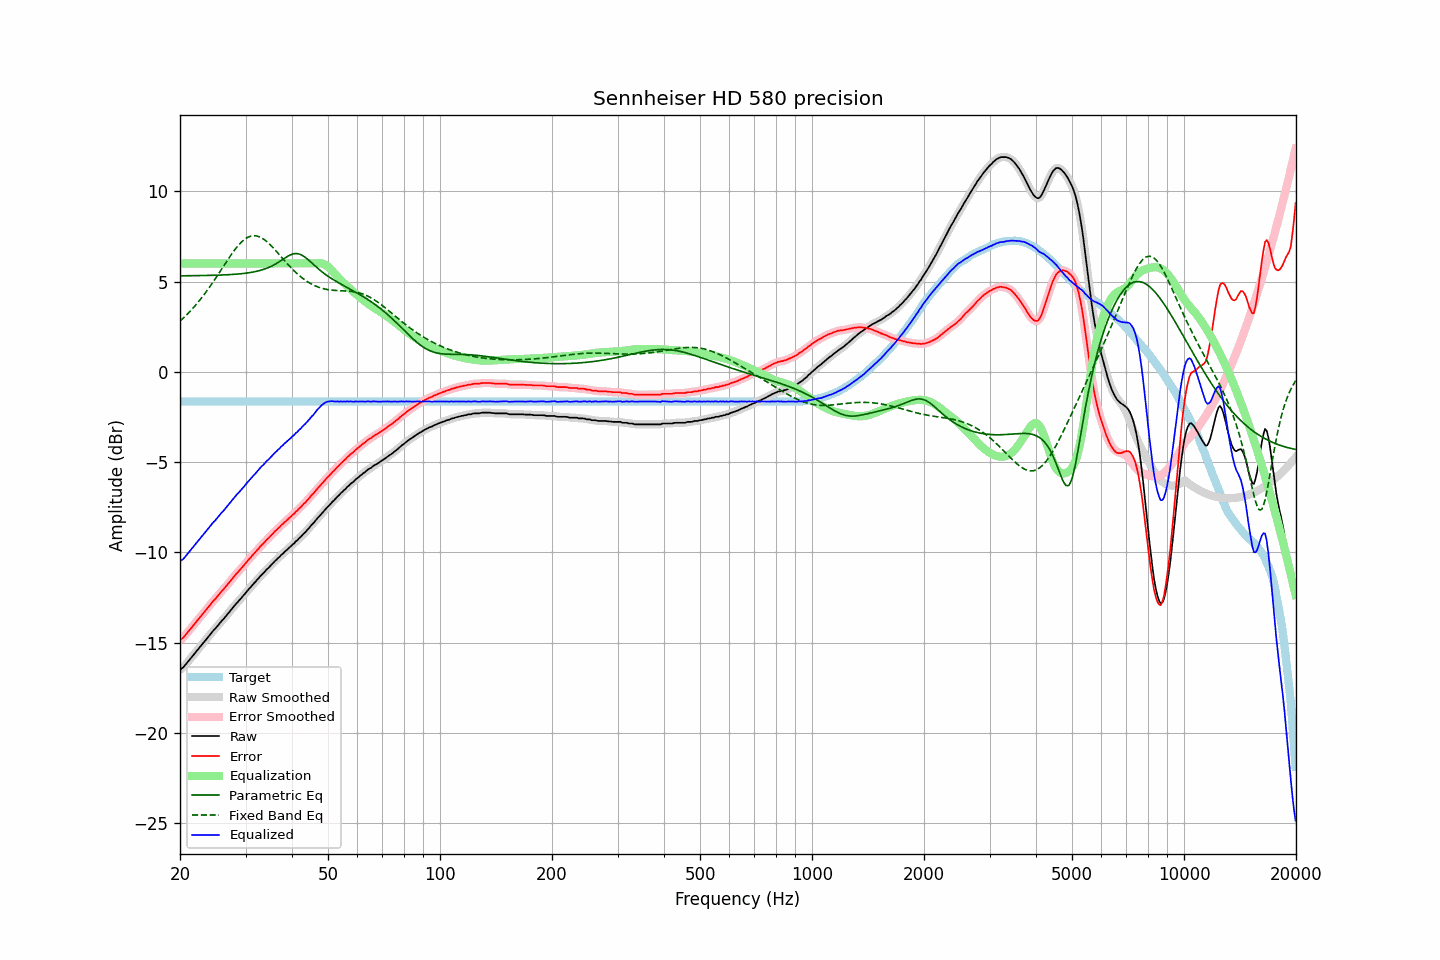

The data file committed next to this chart (first rows):
frequency, raw, error, smoothed, error_smoothed, equalization, parametric_eq, fixed_band_eq, equalized_raw, equalized_smoothed, target
20.00, -16.50, -14.86, -16.51, -14.86, 6.00, 5.32, 2.81, -10.50, -10.51, -1.64
20.20, -16.43, -14.79, -16.43, -14.79, 6.00, 5.32, 2.89, -10.43, -10.43, -1.64
20.40, -16.37, -14.73, -16.35, -14.71, 6.00, 5.32, 2.97, -10.37, -10.35, -1.64
20.61, -16.26, -14.62, -16.26, -14.62, 6.00, 5.32, 3.06, -10.26, -10.26, -1.64
20.81, -16.15, -14.51, -16.16, -14.51, 6.00, 5.32, 3.14, -10.15, -10.16, -1.64
21.02, -16.04, -14.40, -16.04, -14.40, 6.00, 5.32, 3.23, -10.04, -10.04, -1.64
21.23, -15.94, -14.30, -15.94, -14.29, 6.00, 5.32, 3.32, -9.94, -9.94, -1.64
21.44, -15.83, -14.18, -15.83, -14.19, 6.00, 5.32, 3.42, -9.83, -9.83, -1.64
21.66, -15.72, -14.08, -15.72, -14.08, 6.00, 5.32, 3.52, -9.72, -9.72, -1.64
21.87, -15.61, -13.96, -15.61, -13.97, 6.00, 5.32, 3.62, -9.61, -9.61, -1.64
22.09, -15.50, -13.85, -15.50, -13.86, 6.00, 5.33, 3.72, -9.50, -9.50, -1.64
22.31, -15.39, -13.74, -15.39, -13.74, 6.00, 5.33, 3.83, -9.39, -9.39, -1.64
22.54, -15.28, -13.64, -15.28, -13.64, 6.00, 5.33, 3.93, -9.28, -9.28, -1.64
22.76, -15.17, -13.53, -15.17, -13.53, 6.00, 5.33, 4.05, -9.17, -9.17, -1.64
22.99, -15.07, -13.43, -15.07, -13.42, 6.00, 5.33, 4.16, -9.07, -9.07, -1.64
23.22, -14.96, -13.32, -14.96, -13.32, 6.00, 5.33, 4.28, -8.96, -8.96, -1.64
23.45, -14.85, -13.21, -14.85, -13.21, 6.00, 5.33, 4.40, -8.85, -8.85, -1.64
23.69, -14.74, -13.10, -14.74, -13.10, 6.00, 5.34, 4.52, -8.74, -8.74, -1.64
23.92, -14.63, -12.98, -14.63, -12.99, 6.00, 5.34, 4.64, -8.63, -8.63, -1.64
24.16, -14.52, -12.88, -14.52, -12.87, 6.00, 5.34, 4.77, -8.52, -8.52, -1.64
24.40, -14.41, -12.76, -14.41, -12.77, 6.00, 5.34, 4.90, -8.41, -8.41, -1.64
24.65, -14.30, -12.66, -14.31, -12.67, 6.00, 5.35, 5.03, -8.30, -8.31, -1.64
24.89, -14.22, -12.57, -14.21, -12.56, 6.00, 5.35, 5.16, -8.22, -8.21, -1.64
25.14, -14.11, -12.46, -14.11, -12.46, 6.00, 5.35, 5.30, -8.11, -8.11, -1.64
25.39, -14.00, -12.35, -14.00, -12.36, 6.00, 5.35, 5.43, -8.00, -8.00, -1.64
25.65, -13.89, -12.25, -13.89, -12.25, 6.00, 5.36, 5.57, -7.89, -7.89, -1.64
25.91, -13.78, -12.14, -13.79, -12.15, 6.00, 5.36, 5.70, -7.78, -7.79, -1.64
26.16, -13.70, -12.05, -13.69, -12.05, 6.00, 5.36, 5.84, -7.70, -7.69, -1.64
26.43, -13.59, -11.95, -13.59, -11.95, 6.00, 5.37, 5.98, -7.59, -7.59, -1.64
26.69, -13.48, -11.84, -13.48, -11.84, 6.00, 5.37, 6.11, -7.48, -7.48, -1.64
26.96, -13.37, -11.73, -13.37, -11.73, 6.00, 5.38, 6.25, -7.37, -7.37, -1.64
27.23, -13.26, -11.62, -13.26, -11.62, 6.00, 5.38, 6.38, -7.26, -7.26, -1.64
27.50, -13.16, -11.52, -13.16, -11.51, 6.00, 5.39, 6.51, -7.16, -7.16, -1.64
27.77, -13.05, -11.40, -13.05, -11.40, 6.00, 5.39, 6.63, -7.05, -7.05, -1.64
28.05, -12.94, -11.30, -12.94, -11.30, 6.00, 5.40, 6.75, -6.94, -6.94, -1.64
28.33, -12.83, -11.19, -12.84, -11.19, 6.00, 5.41, 6.86, -6.83, -6.84, -1.64
28.62, -12.74, -11.10, -12.74, -11.09, 6.00, 5.42, 6.97, -6.74, -6.74, -1.64
28.90, -12.64, -11.00, -12.64, -10.99, 6.00, 5.42, 7.07, -6.64, -6.64, -1.64
29.19, -12.53, -10.89, -12.54, -10.89, 6.00, 5.43, 7.17, -6.53, -6.54, -1.64
29.48, -12.44, -10.80, -12.43, -10.79, 6.00, 5.44, 7.25, -6.44, -6.43, -1.64
29.78, -12.33, -10.69, -12.33, -10.69, 6.00, 5.45, 7.32, -6.33, -6.33, -1.64
30.08, -12.22, -10.58, -12.22, -10.58, 6.00, 5.46, 7.39, -6.22, -6.22, -1.64
30.38, -12.11, -10.47, -12.12, -10.47, 6.00, 5.47, 7.44, -6.11, -6.12, -1.64
30.68, -12.01, -10.37, -12.01, -10.37, 6.00, 5.49, 7.48, -6.01, -6.01, -1.64
30.99, -11.92, -10.28, -11.91, -10.27, 6.00, 5.50, 7.51, -5.92, -5.91, -1.64
31.30, -11.81, -10.17, -11.82, -10.17, 6.00, 5.52, 7.53, -5.81, -5.82, -1.64
31.61, -11.71, -10.07, -11.71, -10.07, 6.00, 5.53, 7.54, -5.71, -5.71, -1.64
31.93, -11.62, -9.98, -11.62, -9.97, 6.00, 5.55, 7.53, -5.62, -5.62, -1.64
32.24, -11.51, -9.86, -11.52, -9.87, 6.00, 5.57, 7.52, -5.51, -5.52, -1.64
32.57, -11.42, -9.78, -11.41, -9.77, 6.00, 5.60, 7.49, -5.42, -5.41, -1.64
32.89, -11.31, -9.67, -11.32, -9.67, 6.00, 5.62, 7.45, -5.31, -5.32, -1.64
33.22, -11.22, -9.58, -11.23, -9.58, 6.00, 5.65, 7.40, -5.22, -5.23, -1.64
33.55, -11.14, -9.50, -11.13, -9.48, 6.00, 5.67, 7.35, -5.14, -5.13, -1.64
33.89, -11.04, -9.40, -11.04, -9.39, 6.00, 5.70, 7.28, -5.04, -5.04, -1.64
34.23, -10.93, -9.29, -10.95, -9.30, 6.00, 5.74, 7.21, -4.93, -4.95, -1.64
34.57, -10.86, -9.22, -10.85, -9.21, 6.00, 5.77, 7.13, -4.86, -4.85, -1.64
34.92, -10.76, -9.12, -10.76, -9.12, 6.00, 5.81, 7.05, -4.76, -4.76, -1.64
35.27, -10.67, -9.03, -10.67, -9.03, 6.00, 5.86, 6.96, -4.67, -4.67, -1.64
35.62, -10.58, -8.94, -10.58, -8.93, 6.00, 5.90, 6.86, -4.58, -4.58, -1.64
35.97, -10.48, -8.84, -10.49, -8.84, 6.00, 5.95, 6.77, -4.48, -4.49, -1.64
... 635 more rows
